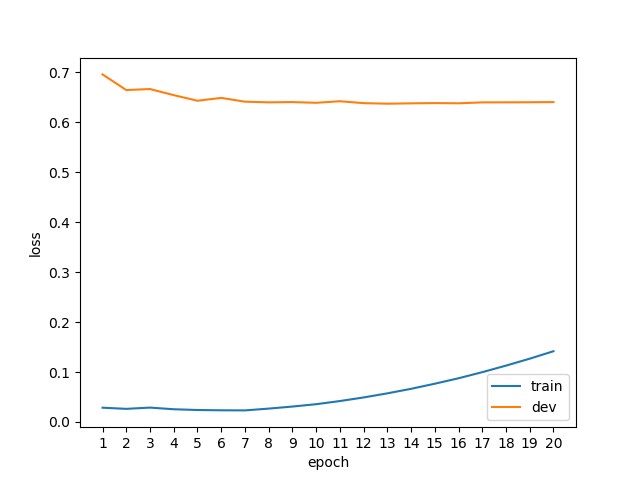

Values plotted in this chart, from the file beside it:
epoch, phase, loss
1, train, 0.0286
1, dev, 0.6955
2, train, 0.0263
2, dev, 0.6642
3, train, 0.0288
3, dev, 0.6662
4, train, 0.0255
4, dev, 0.6540
5, train, 0.0240
5, dev, 0.6428
6, train, 0.0234
6, dev, 0.6485
7, train, 0.0232
7, dev, 0.6409
8, train, 0.0268
8, dev, 0.6396
9, train, 0.0309
9, dev, 0.6401
10, train, 0.0356
10, dev, 0.6387
11, train, 0.0419
11, dev, 0.6418
12, train, 0.0491
12, dev, 0.6380
13, train, 0.0573
13, dev, 0.6369
14, train, 0.0664
14, dev, 0.6376
15, train, 0.0766
15, dev, 0.6381
16, train, 0.0875
16, dev, 0.6377
17, train, 0.0997
17, dev, 0.6395
18, train, 0.1128
18, dev, 0.6396
19, train, 0.1267
19, dev, 0.6398
20, train, 0.1416
20, dev, 0.6401
